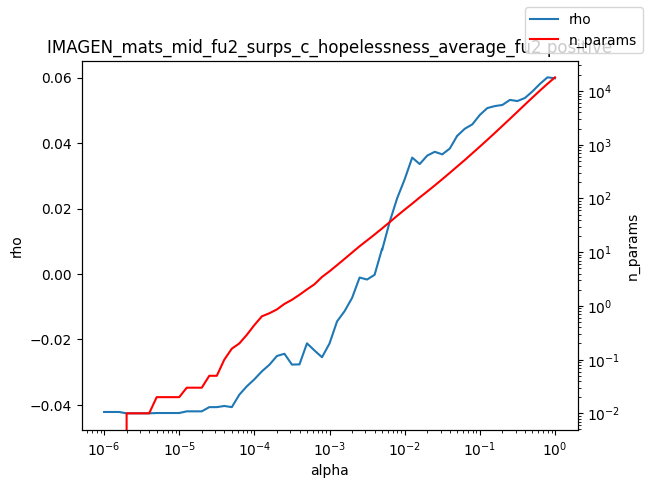

The table this chart was drawn from, first rows:
alpha, rho, n_params
1e-06, -0.04217, 0.0
1.2589254117941661e-06, -0.04217, 0.0
1.584893192461111e-06, -0.04217, 0.0
1.9952623149688787e-06, -0.04258, 0.01
2.511886431509577e-06, -0.04258, 0.01
3.162277660168379e-06, -0.04258, 0.01
3.981071705534969e-06, -0.04258, 0.01
5.011872336272715e-06, -0.04249, 0.02
6.30957344480193e-06, -0.04249, 0.02
7.943282347242805e-06, -0.04249, 0.02
1e-05, -0.04249, 0.02
1.2589254117941661e-05, -0.04198, 0.03
1.5848931924611107e-05, -0.04198, 0.03
1.9952623149688786e-05, -0.04198, 0.03
2.511886431509577e-05, -0.04069, 0.05
3.1622776601683795e-05, -0.04069, 0.05
3.9810717055349695e-05, -0.04034, 0.1
5.011872336272725e-05, -0.04069, 0.16
6.309573444801929e-05, -0.03688, 0.2
7.943282347242806e-05, -0.03432, 0.29
0.0001, -0.03219, 0.44
0.0001259, -0.02974, 0.64
0.0001585, -0.02774, 0.73
0.0001995, -0.02506, 0.86
0.0002512, -0.02438, 1.09
0.0003162, -0.02769, 1.3
0.0003981, -0.02762, 1.61
0.0005012, -0.02118, 2.03
0.000631, -0.02338, 2.53
0.0007943, -0.02545, 3.46
0.001, -0.02123, 4.41
0.001259, -0.01449, 5.74
0.001585, -0.01136, 7.5
0.001995, -0.007312, 9.85
0.002512, -0.001074, 12.9
0.003162, -0.001686, 16.58
0.003981, -0.0002263, 21.37
0.005, 0.00772, 27.68
0.005012, 0.007357, 27.76
0.00631, 0.01593, 36.2
0.007943, 0.02317, 47.65
0.01, 0.02896, 61.96
0.01259, 0.03559, 80.16
0.01585, 0.03361, 104.5
0.01995, 0.0362, 134.8
0.02512, 0.03736, 174.9
0.03162, 0.03658, 228.5
0.03981, 0.03835, 299.8
0.05, 0.04226, 394.3
0.05012, 0.04224, 395.5
0.0631, 0.04442, 521
0.07943, 0.04574, 694
0.1, 0.04864, 923.9
0.1259, 0.05073, 1237
0.1585, 0.05134, 1663
0.1995, 0.05168, 2245
0.2512, 0.05322, 3037
0.3162, 0.05288, 4120
0.3981, 0.05381, 5595
0.5012, 0.05583, 7577
... 3 more rows
